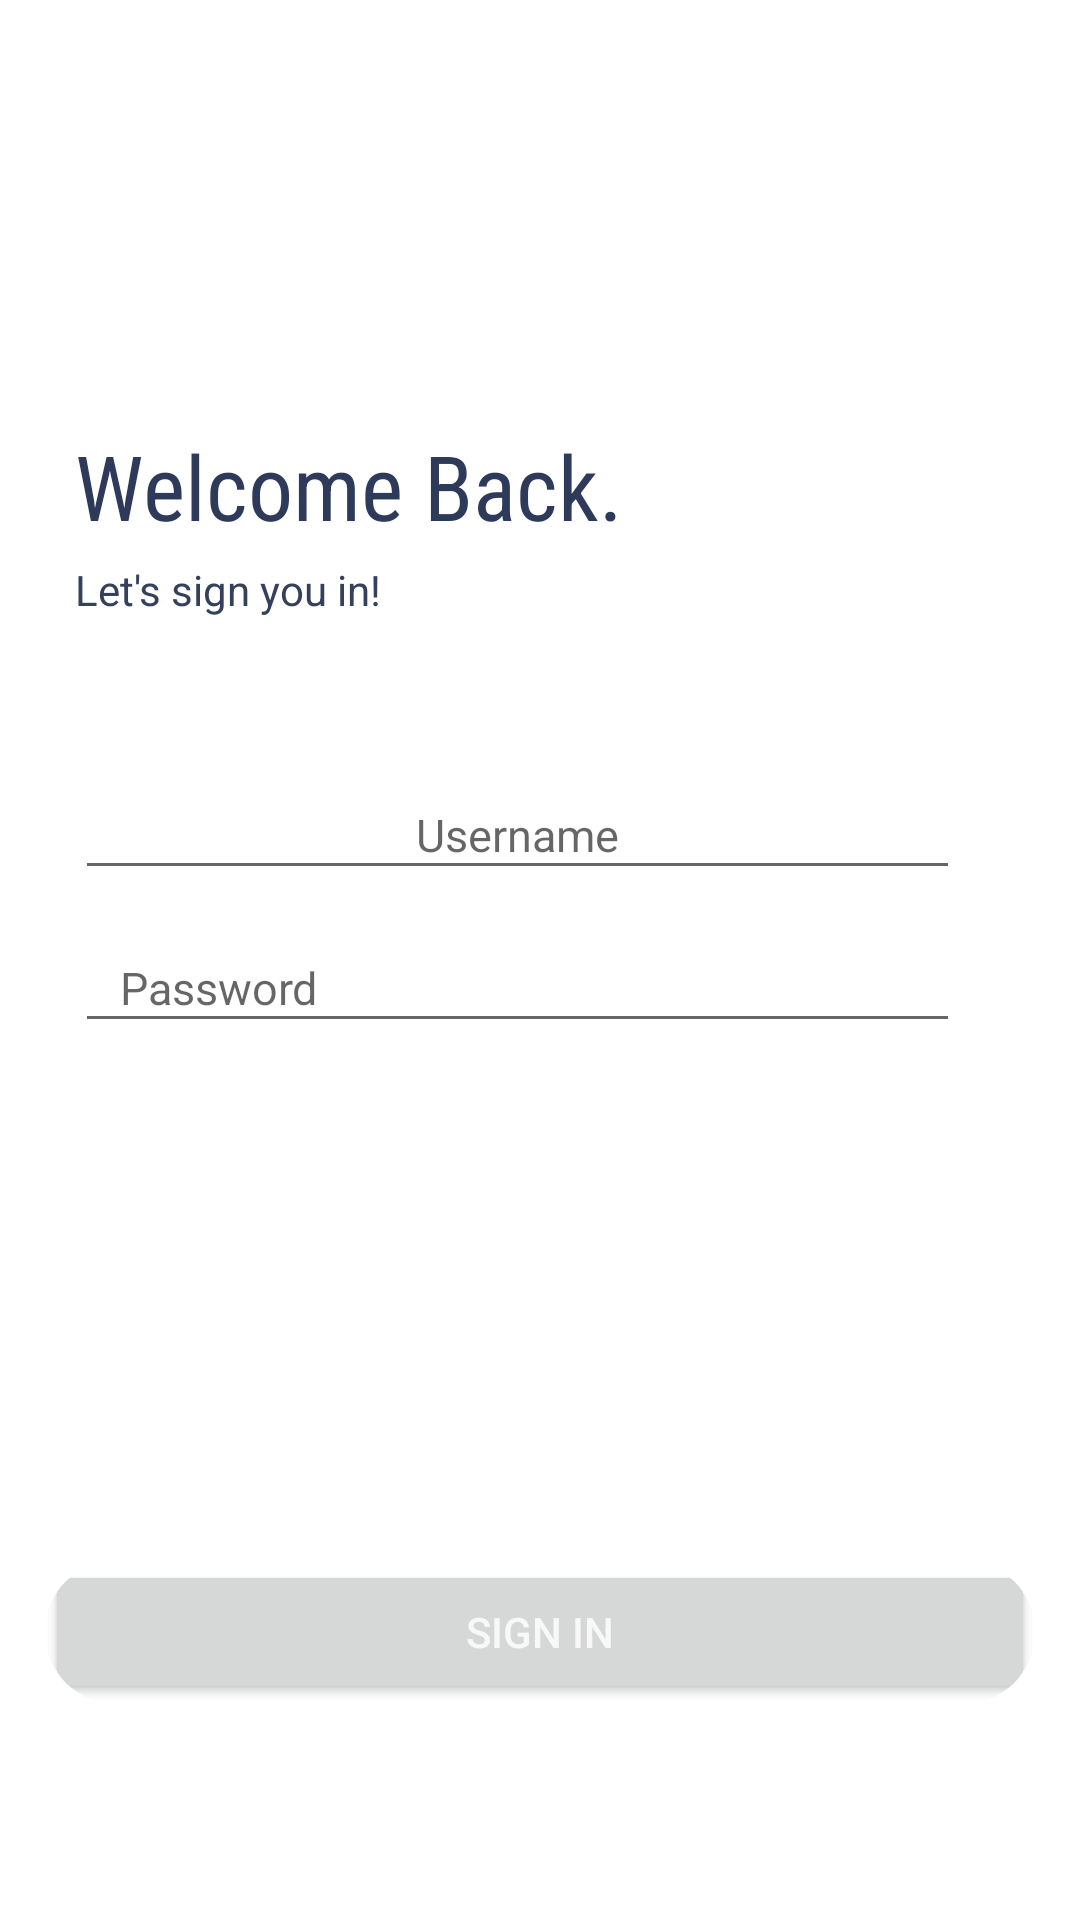

The Android layout XML behind this screen, and the referenced resources:
<!-- AndroidManifest.xml: application theme Theme.Skripsi -->
<!-- res/layout/activity_login.xml -->
<?xml version="1.0" encoding="utf-8"?>
<androidx.constraintlayout.widget.ConstraintLayout xmlns:android="http://schemas.android.com/apk/res/android"
    xmlns:app="http://schemas.android.com/apk/res-auto"
    xmlns:tools="http://schemas.android.com/tools"
    android:layout_width="match_parent"
    android:layout_height="match_parent">

    <ImageView
        android:id="@+id/arrowBack"
        android:layout_width="wrap_content"
        android:layout_height="25dp"
        android:layout_marginStart="15dp"
        android:layout_marginTop="48dp"
        android:paddingStart="10dp"
        android:paddingEnd="10dp"
        android:paddingTop="5dp"
        android:paddingBottom="5dp"
        app:layout_constraintStart_toStartOf="parent"
        app:layout_constraintTop_toTopOf="parent"/>

    <androidx.constraintlayout.widget.ConstraintLayout
        android:layout_width="match_parent"
        android:layout_height="wrap_content"
        app:layout_constraintTop_toTopOf="parent"
        app:layout_constraintStart_toStartOf="parent"
        app:layout_constraintEnd_toEndOf="parent"
        app:layout_constraintBottom_toBottomOf="@+id/constraintLogin"
        android:id="@+id/linearHeader"
        android:orientation="vertical"
        android:paddingStart="25dp">

        <TextView
            android:id="@+id/labelWelcomeBack"
            android:layout_width="wrap_content"
            android:layout_height="wrap_content"
            app:layout_constraintTop_toTopOf="@id/linearHeader"
            app:layout_constraintStart_toStartOf="@+id/linearHeader"
            android:fontFamily="sans-serif-condensed"
            android:text="Welcome Back."
            android:textColor="#2E3A59"
            android:textSize="30sp"/>

        <TextView
            android:id="@+id/labelLetsSign"
            android:layout_width="wrap_content"
            android:layout_height="wrap_content"
            app:layout_constraintTop_toBottomOf="@id/labelWelcomeBack"
            app:layout_constraintStart_toStartOf="@+id/linearHeader"
            android:text="Let's sign you in!"
            android:textColor="#34405C"
            android:layout_marginTop="5dp"/>
    </androidx.constraintlayout.widget.ConstraintLayout>

    <androidx.constraintlayout.widget.ConstraintLayout
        android:layout_width="match_parent"
        android:layout_height="wrap_content"
        app:layout_constraintStart_toStartOf="parent"
        app:layout_constraintEnd_toEndOf="parent"
        app:layout_constraintTop_toTopOf="@+id/linearHeader"
        app:layout_constraintBottom_toTopOf="@+id/cardSignIn"
        android:orientation="vertical"
        android:id="@+id/constraintLogin"
        android:paddingStart="25dp"
        android:paddingEnd="40dp"
        app:layout_constraintVertical_bias="0.4">

        <EditText
            android:id="@+id/tbUsernameLogin"
            android:layout_width="match_parent"
            android:layout_height="40dp"
            app:layout_constraintTop_toTopOf="@id/constraintLogin"
            app:layout_constraintBottom_toTopOf="@+id/tbPasswordLogin"
            app:layout_constraintStart_toStartOf="parent"
            android:layout_marginBottom="11dp"
            android:ems="10"
            android:inputType="textPersonName"
            android:hint="Username"
            android:textAlignment="center"
            android:textColor="#2E3A59"
            android:textSize="15sp"
            android:paddingStart="15dp"
            android:paddingEnd="15dp"/>

        <EditText
            android:id="@+id/tbPasswordLogin"
            android:layout_width="match_parent"
            android:layout_height="40dp"
            app:layout_constraintStart_toStartOf="parent"
            app:layout_constraintTop_toBottomOf="@+id/tbUsernameLogin"
            app:layout_constraintBottom_toTopOf="@+id/constraintLogin"
            android:inputType="textPassword"
            android:hint="Password"
            android:textSize="15sp"
            android:textColor="#2E3A59"
            android:paddingStart="15dp"
            android:paddingEnd="15dp"/>
    </androidx.constraintlayout.widget.ConstraintLayout>

    <androidx.cardview.widget.CardView
        android:layout_width="match_parent"
        android:layout_height="wrap_content"
        android:id="@+id/cardSignIn"
        app:layout_constraintBottom_toBottomOf="parent"
        app:layout_constraintStart_toStartOf="parent"
        app:layout_constraintEnd_toEndOf="parent"
        android:layout_marginBottom="72dp"
        android:layout_marginStart="15dp"
        android:layout_marginEnd="15dp"
        app:cardCornerRadius="30dp"
        app:cardElevation="0dp">

        <Button
            android:id="@+id/buttonSignIn"
            android:layout_width="match_parent"
            android:layout_height="wrap_content"
            android:text="Sign In"
            android:textColor="#F8F8F8"/>
    </androidx.cardview.widget.CardView>
</androidx.constraintlayout.widget.ConstraintLayout>
<!-- resources referenced by this layout -->
<resources>
  <style name="Theme.Skripsi" parent="Theme.MaterialComponents.Light.NoActionBar">
          
          
          <item name="colorPrimary">@color/teal_700</item>
          <item name="colorPrimaryVariant">@color/teal_200</item>
          <item name="colorOnPrimary">@color/white</item>
          
          <item name="colorSecondary">@color/teal_200</item>
          <item name="colorSecondaryVariant">@color/teal_700</item>
          <item name="colorOnSecondary">@color/black</item>
          
          <item name="android:statusBarColor">?attr/colorPrimary</item>
          
          <item name="android:textColorPrimary">@color/black</item>
      </style>
  <color name="teal_700">#FF018786</color>
  <color name="teal_200">#FF03DAC5</color>
  <color name="white">#FFFFFFFF</color>
  <color name="black">#FF000000</color>
</resources>
